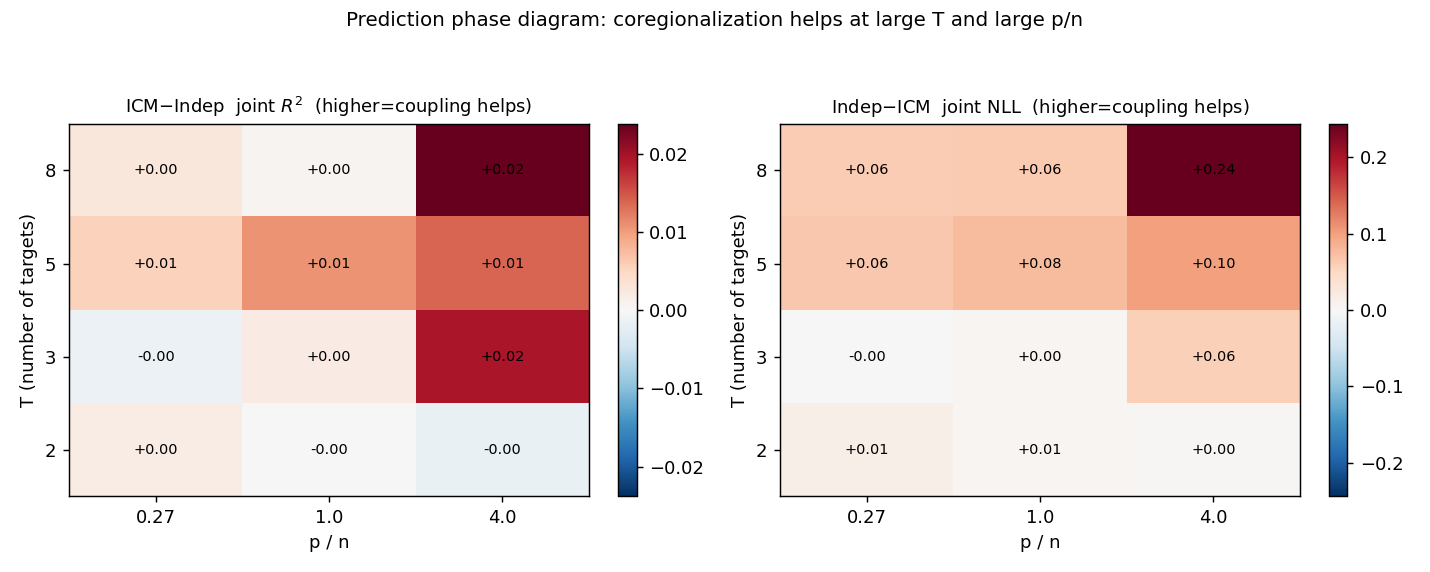

Source data for this figure (header and first rows):
T, p, pn, seed, corr, dR2, dNLL, icm_r2, ind_r2
2, 40, 0.27, 0, 0.73, 0.003397, -0.01396, 0.7359, 0.7325
2, 40, 0.27, 1, 0.08, -0.003732, 0.008647, 0.6674, 0.6711
2, 40, 0.27, 2, 0.31, 0.0001409, -0.01691, 0.7081, 0.708
2, 40, 0.27, 3, 0.59, 0.007054, -0.02821, 0.7372, 0.7302
2, 40, 0.27, 4, 0.5, 0.001882, -0.01789, 0.6968, 0.6949
2, 150, 1.0, 0, 0.69, 0.001408, -0.00524, 0.7151, 0.7137
2, 150, 1.0, 1, 0.08, -0.0007687, -0.001731, 0.7158, 0.7166
2, 150, 1.0, 2, 0.22, -0.001504, 0.00336, 0.6928, 0.6943
2, 150, 1.0, 3, 0.5, -0.004943, 0.005501, 0.6821, 0.687
2, 150, 1.0, 4, 0.55, 0.005572, -0.02748, 0.6475, 0.6419
2, 600, 4.0, 0, 0.73, -0.01256, 0.03109, 0.6932, 0.7058
2, 600, 4.0, 1, 0.08, 0.0008798, -0.004304, 0.6979, 0.697
2, 600, 4.0, 2, 0.32, 0.0001887, -0.01031, 0.6854, 0.6852
2, 600, 4.0, 3, 0.61, 0.00073, -0.004634, 0.712, 0.7112
2, 600, 4.0, 4, 0.58, 0.002075, -0.0277, 0.6771, 0.675
3, 40, 0.27, 0, 0.29, 0.005733, -0.03806, 0.7209, 0.7152
3, 40, 0.27, 1, 0.32, -0.008432, 0.03402, 0.6992, 0.7076
3, 40, 0.27, 2, 0.27, -0.001569, -0.004486, 0.6781, 0.6797
3, 40, 0.27, 3, 0.49, 0.001775, -0.01892, 0.7066, 0.7048
3, 40, 0.27, 4, 0.18, -0.004043, 0.02884, 0.6785, 0.6826
3, 150, 1.0, 0, 0.32, 0.006909, -0.014, 0.6703, 0.6634
3, 150, 1.0, 1, 0.35, 0.002016, -0.01156, 0.703, 0.701
3, 150, 1.0, 2, 0.21, -0.001257, 0.01566, 0.689, 0.6902
3, 150, 1.0, 3, 0.52, 0.004112, -0.03233, 0.7328, 0.7287
3, 150, 1.0, 4, 0.19, -0.002226, 0.02218, 0.6655, 0.6677
3, 600, 4.0, 0, 0.34, 0.08135, -0.1818, 0.7028, 0.6215
3, 600, 4.0, 1, 0.32, 0.01084, -0.05586, 0.716, 0.7052
3, 600, 4.0, 2, 0.24, 0.004139, -0.0376, 0.7112, 0.707
3, 600, 4.0, 3, 0.47, 0.002098, -0.01638, 0.6799, 0.6778
3, 600, 4.0, 4, 0.21, -0.001494, -0.003321, 0.6737, 0.6752
5, 40, 0.27, 0, 0.5, 0.01386, -0.1127, 0.7059, 0.692
5, 40, 0.27, 1, 0.45, 0.001446, -0.03487, 0.6908, 0.6894
5, 40, 0.27, 2, 0.39, 0.0001825, -0.02268, 0.7088, 0.7086
5, 40, 0.27, 3, 0.51, 0.01263, -0.1127, 0.6991, 0.6865
5, 40, 0.27, 4, 0.27, -0.0006282, -0.0415, 0.6865, 0.6871
5, 150, 1.0, 0, 0.45, 0.001681, -0.03601, 0.7036, 0.702
5, 150, 1.0, 1, 0.45, 0.03473, -0.1383, 0.6771, 0.6424
5, 150, 1.0, 2, 0.38, 0.0003863, -0.01601, 0.6987, 0.6983
5, 150, 1.0, 3, 0.56, 0.01007, -0.09347, 0.7315, 0.7215
5, 150, 1.0, 4, 0.31, 0.006796, -0.1046, 0.7056, 0.6988
5, 600, 4.0, 0, 0.47, 0.007381, -0.05313, 0.7152, 0.7078
5, 600, 4.0, 1, 0.43, 0.007047, -0.09425, 0.7374, 0.7304
5, 600, 4.0, 2, 0.4, 0.008747, -0.08521, 0.7021, 0.6934
5, 600, 4.0, 3, 0.53, 0.04113, -0.2037, 0.6907, 0.6496
5, 600, 4.0, 4, 0.32, 0.005349, -0.0634, 0.7009, 0.6956
8, 40, 0.27, 0, 0.46, 0.004539, -0.08938, 0.7108, 0.7062
8, 40, 0.27, 1, 0.34, 0.00393, -0.1186, 0.6919, 0.688
8, 40, 0.27, 2, 0.37, 0.0006312, -0.008, 0.684, 0.6834
8, 40, 0.27, 3, 0.39, 0.002958, -0.0491, 0.7092, 0.7062
8, 40, 0.27, 4, 0.33, 0.0009615, -0.04288, 0.7092, 0.7082
8, 150, 1.0, 0, 0.43, 0.01096, -0.2215, 0.6922, 0.6812
8, 150, 1.0, 1, 0.35, -0.01034, 0.08168, 0.6923, 0.7027
8, 150, 1.0, 2, 0.38, -0.002509, -0.01018, 0.7086, 0.7111
8, 150, 1.0, 3, 0.38, -0.0006555, -0.04594, 0.7185, 0.7192
8, 150, 1.0, 4, 0.31, 0.005762, -0.1203, 0.7086, 0.7029
8, 600, 4.0, 0, 0.43, 0.0235, -0.2683, 0.6964, 0.6729
8, 600, 4.0, 1, 0.34, 0.001482, -0.05303, 0.7089, 0.7075
8, 600, 4.0, 2, 0.38, 0.00909, -0.1295, 0.7086, 0.6995
8, 600, 4.0, 3, 0.37, 0.02155, -0.2299, 0.693, 0.6715
8, 600, 4.0, 4, 0.32, 0.06338, -0.5375, 0.6983, 0.6349
